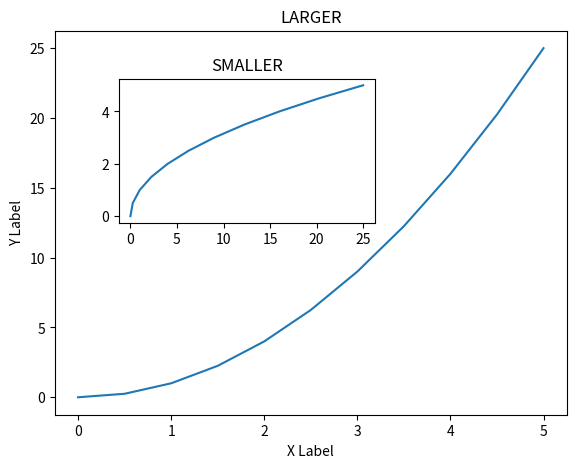

The matplotlib source for this figure:
# import matplotlib.pyplot as pyplot
import matplotlib.pyplot as plt
import numpy as np

# Functional Method

x = np.linspace(0,5,11)
y = x ** 2
'''
print(x)
print(y)
plt.subplot(1,2,1)
plt.plot(x,y, 'r')
plt.subplot(1,2,2)
plt.plot(y,x, 'b')
plt.xlabel('X Label')
plt.ylabel('Y Label')
plt.title('Title')
plt.show()
'''
# Object Oriented Method

fig = plt.figure()
axes = fig.add_axes([0.1,0.1,0.8,0.8])
axes2 = fig.add_axes([0.2,0.5,0.4,0.3])
axes.plot(x,y)
axes2.plot(y,x)
axes.set_xlabel('X Label')
axes.set_ylabel('Y Label')
axes.set_title('LARGER')
axes2.set_title('SMALLER')
plt.show()

